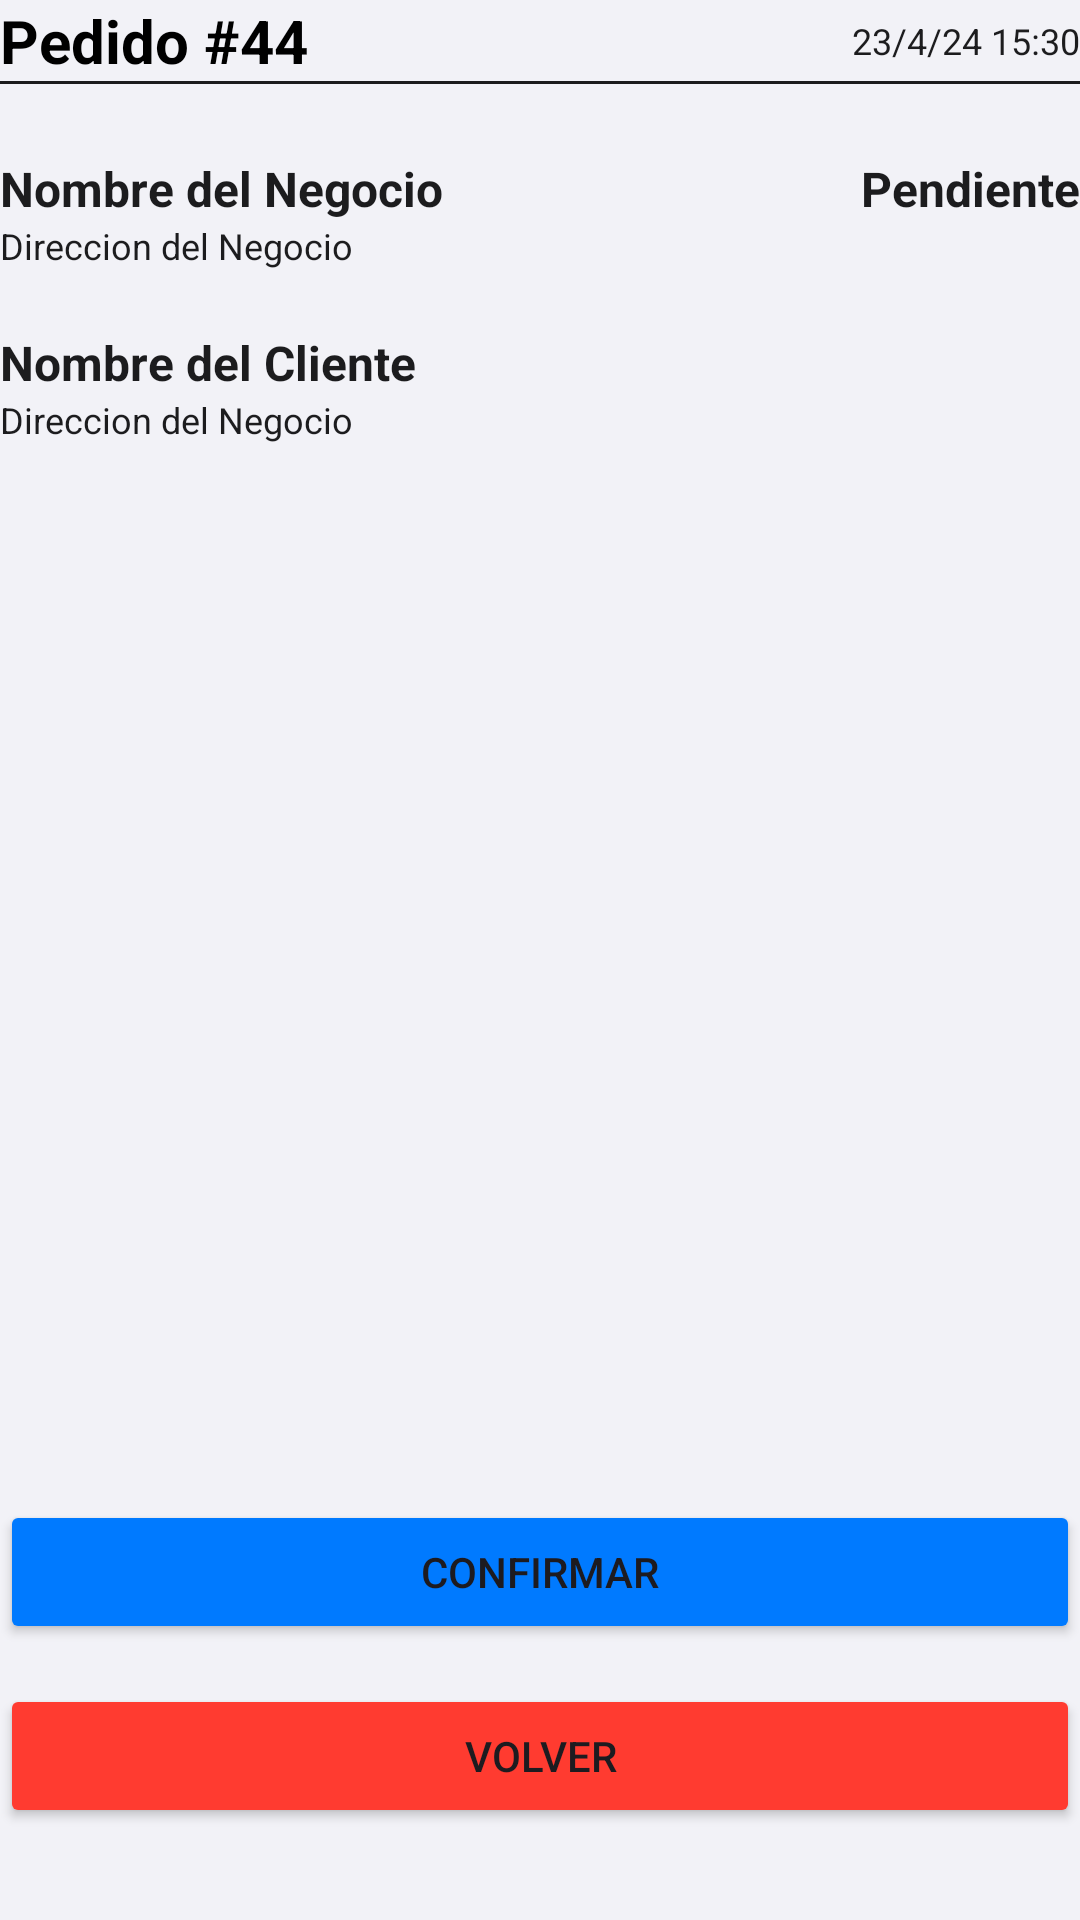

Here is an Android app screen rendered from its layout file. Give the layout XML and the strings, colors and styles it references.
<!-- AndroidManifest.xml: application theme Theme.Delivery -->
<!-- res/layout/fragment_ver_pedido.xml -->
<?xml version="1.0" encoding="utf-8"?>
<FrameLayout xmlns:android="http://schemas.android.com/apk/res/android"
    xmlns:app="http://schemas.android.com/apk/res-auto"
    xmlns:tools="http://schemas.android.com/tools"
    android:layout_width="match_parent"
    android:layout_height="match_parent"
    android:layout_margin="10dp"
    android:background="@color/fondoClaro"
    tools:context=".ui.fragments.VerPedidoFragment">


    <androidx.constraintlayout.widget.ConstraintLayout
        android:layout_width="match_parent"
        android:layout_height="match_parent"
        tools:context=".ui.fragments.VerPedidoFragment">

        <TextView
            android:id="@+id/tvNroPedido"
            android:layout_width="wrap_content"
            android:layout_height="wrap_content"
            android:text="Pedido #44"
            android:textColor="#000"
            android:textSize="20sp"
            android:textStyle="bold"
            app:layout_constraintBottom_toTopOf="@+id/view"
            app:layout_constraintStart_toStartOf="parent"
            app:layout_constraintTop_toTopOf="parent" />

        <TextView
            android:id="@+id/tvFechaPedido"
            android:layout_width="wrap_content"
            android:layout_height="wrap_content"
            android:text="23/4/24 15:30"
            android:textColor="@color/negro"
            android:textSize="12sp"
            app:layout_constraintBottom_toTopOf="@+id/view"
            app:layout_constraintEnd_toEndOf="parent"
            app:layout_constraintTop_toTopOf="parent" />

        <View
            android:id="@+id/view"
            android:layout_width="match_parent"
            android:layout_height="1dp"
            android:layout_marginTop="0dp"
            android:background="@color/negro"
            app:layout_constraintEnd_toEndOf="parent"
            app:layout_constraintHorizontal_bias="0.0"
            app:layout_constraintStart_toStartOf="parent"
            app:layout_constraintTop_toBottomOf="@+id/tvNroPedido" />

        <TextView
            android:id="@+id/tvProducto"
            android:layout_width="wrap_content"
            android:layout_height="wrap_content"
            android:layout_marginTop="24dp"
            android:text="Nombre del Negocio"
            android:textColor="@color/negro"
            android:textSize="16sp"
            android:textStyle="bold"
            app:layout_constraintStart_toStartOf="parent"
            app:layout_constraintTop_toBottomOf="@+id/view" />

        <TextView
            android:id="@+id/tvDireccionNegocio"
            android:layout_width="wrap_content"
            android:layout_height="wrap_content"
            android:text="Direccion del Negocio"
            android:textColor="@color/negro"
            android:textSize="12sp"
            app:layout_constraintStart_toStartOf="parent"
            app:layout_constraintTop_toBottomOf="@+id/tvProducto" />

        <TextView
            android:id="@+id/tvPrecio"
            android:layout_width="wrap_content"
            android:layout_height="wrap_content"
            android:layout_marginTop="20dp"
            android:text="Nombre del Cliente"
            android:textColor="@color/negro"
            android:textSize="16sp"
            android:textStyle="bold"
            app:layout_constraintStart_toStartOf="parent"
            app:layout_constraintTop_toBottomOf="@+id/tvDireccionNegocio" />

        <TextView
            android:id="@+id/tvDireccionCliente"
            android:layout_width="wrap_content"
            android:layout_height="wrap_content"
            android:text="Direccion del Negocio"
            android:textColor="@color/negro"
            android:textSize="12sp"
            app:layout_constraintStart_toStartOf="parent"
            app:layout_constraintTop_toBottomOf="@+id/tvPrecio" />


        <TextView
            android:id="@+id/tvEstadoPedido"
            android:layout_width="wrap_content"
            android:layout_height="wrap_content"
            android:layout_marginTop="24dp"
            android:text="Pendiente"
            android:textColor="@color/negro"
            android:textSize="16sp"
            android:textStyle="bold"
            app:layout_constraintEnd_toEndOf="parent"
            app:layout_constraintTop_toBottomOf="@+id/view" />

        <ListView
            android:id="@+id/listViewDetalle"
            android:layout_width="match_parent"
            android:layout_height="300dp"
            app:layout_constraintEnd_toEndOf="parent"
            app:layout_constraintStart_toStartOf="parent"
            app:layout_constraintTop_toBottomOf="@+id/tvDireccionCliente" />

        <Button
            android:id="@+id/btnConfirmarPedido"
            android:layout_width="0dp"
            android:layout_height="wrap_content"
            android:layout_marginTop="52dp"
            android:backgroundTint="@color/azulClaro"
            android:text="Confirmar"
            app:layout_constraintEnd_toEndOf="parent"
            app:layout_constraintHorizontal_bias="0.0"
            app:layout_constraintStart_toStartOf="parent"
            app:layout_constraintTop_toBottomOf="@+id/listViewDetalle" />

        <Button
            android:id="@+id/btnVolver"
            android:layout_width="0dp"
            android:layout_height="wrap_content"
            android:layout_marginTop="8dp"
            android:backgroundTint="@color/rojo"
            android:text="Volver"
            app:layout_constraintBottom_toBottomOf="parent"
            app:layout_constraintEnd_toEndOf="parent"
            app:layout_constraintHorizontal_bias="0.0"
            app:layout_constraintStart_toStartOf="parent"
            app:layout_constraintTop_toBottomOf="@+id/btnConfirmarPedido"
            app:layout_constraintVertical_bias="0.147" />


        

    </androidx.constraintlayout.widget.ConstraintLayout>

</FrameLayout>
<!-- resources referenced by this layout -->
<resources>
  <color name="azulClaro">#007AFF</color>
  <color name="fondoClaro">#F2F2F7</color>
  <color name="negro">#1C1C1E</color>
  <color name="rojo">#FF3B30</color>
  <style name="Theme.Delivery" parent="Base.Theme.Delivery" />
  <style name="Base.Theme.Delivery" parent="Theme.Material3.DayNight.NoActionBar">
          
          
      </style>
</resources>
